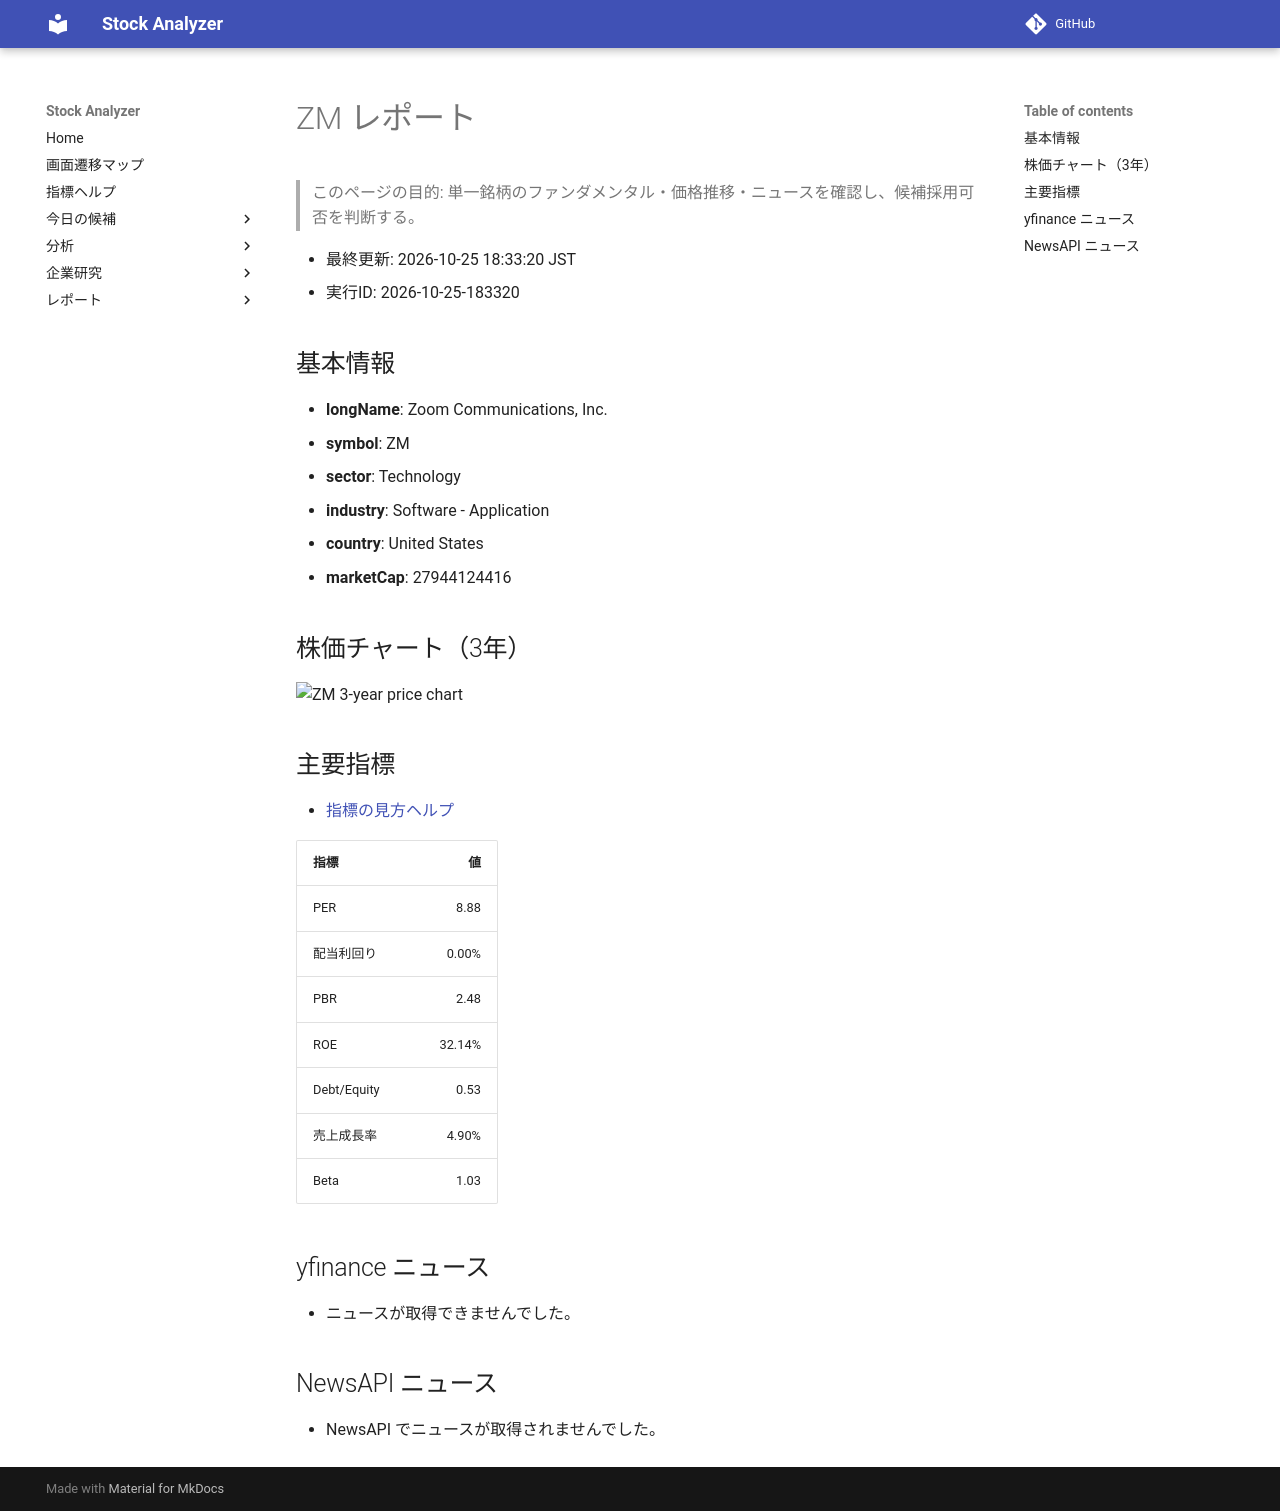

repository: Yumi-note/Making-APP · page: reports/2026-10-25/183320/ZM/index.html · generator: mkdocs

# ZM レポート

> このページの目的: 単一銘柄のファンダメンタル・価格推移・ニュースを確認し、候補採用可否を判断する。

- 最終更新: 2026-10-25 18:33:20 JST
- 実行ID: 2026-10-25-183320

## 基本情報

- **longName**: Zoom Communications, Inc.
- **symbol**: ZM
- **sector**: Technology
- **industry**: Software - Application
- **country**: United States
- **marketCap**: 27944124416

## 株価チャート（3年）

![ZM 3-year price chart](ZM_3y.png)

## 主要指標

- [指標の見方ヘルプ](../../../../indicators.md)

| 指標 | 値 |
|---|---:|
| PER | 8.88 |
| 配当利回り | 0.00% |
| PBR | 2.48 |
| ROE | 32.14% |
| Debt/Equity | 0.53 |
| 売上成長率 | 4.90% |
| Beta | 1.03 |

## yfinance ニュース

- ニュースが取得できませんでした。

## NewsAPI ニュース

- NewsAPI でニュースが取得されませんでした。
